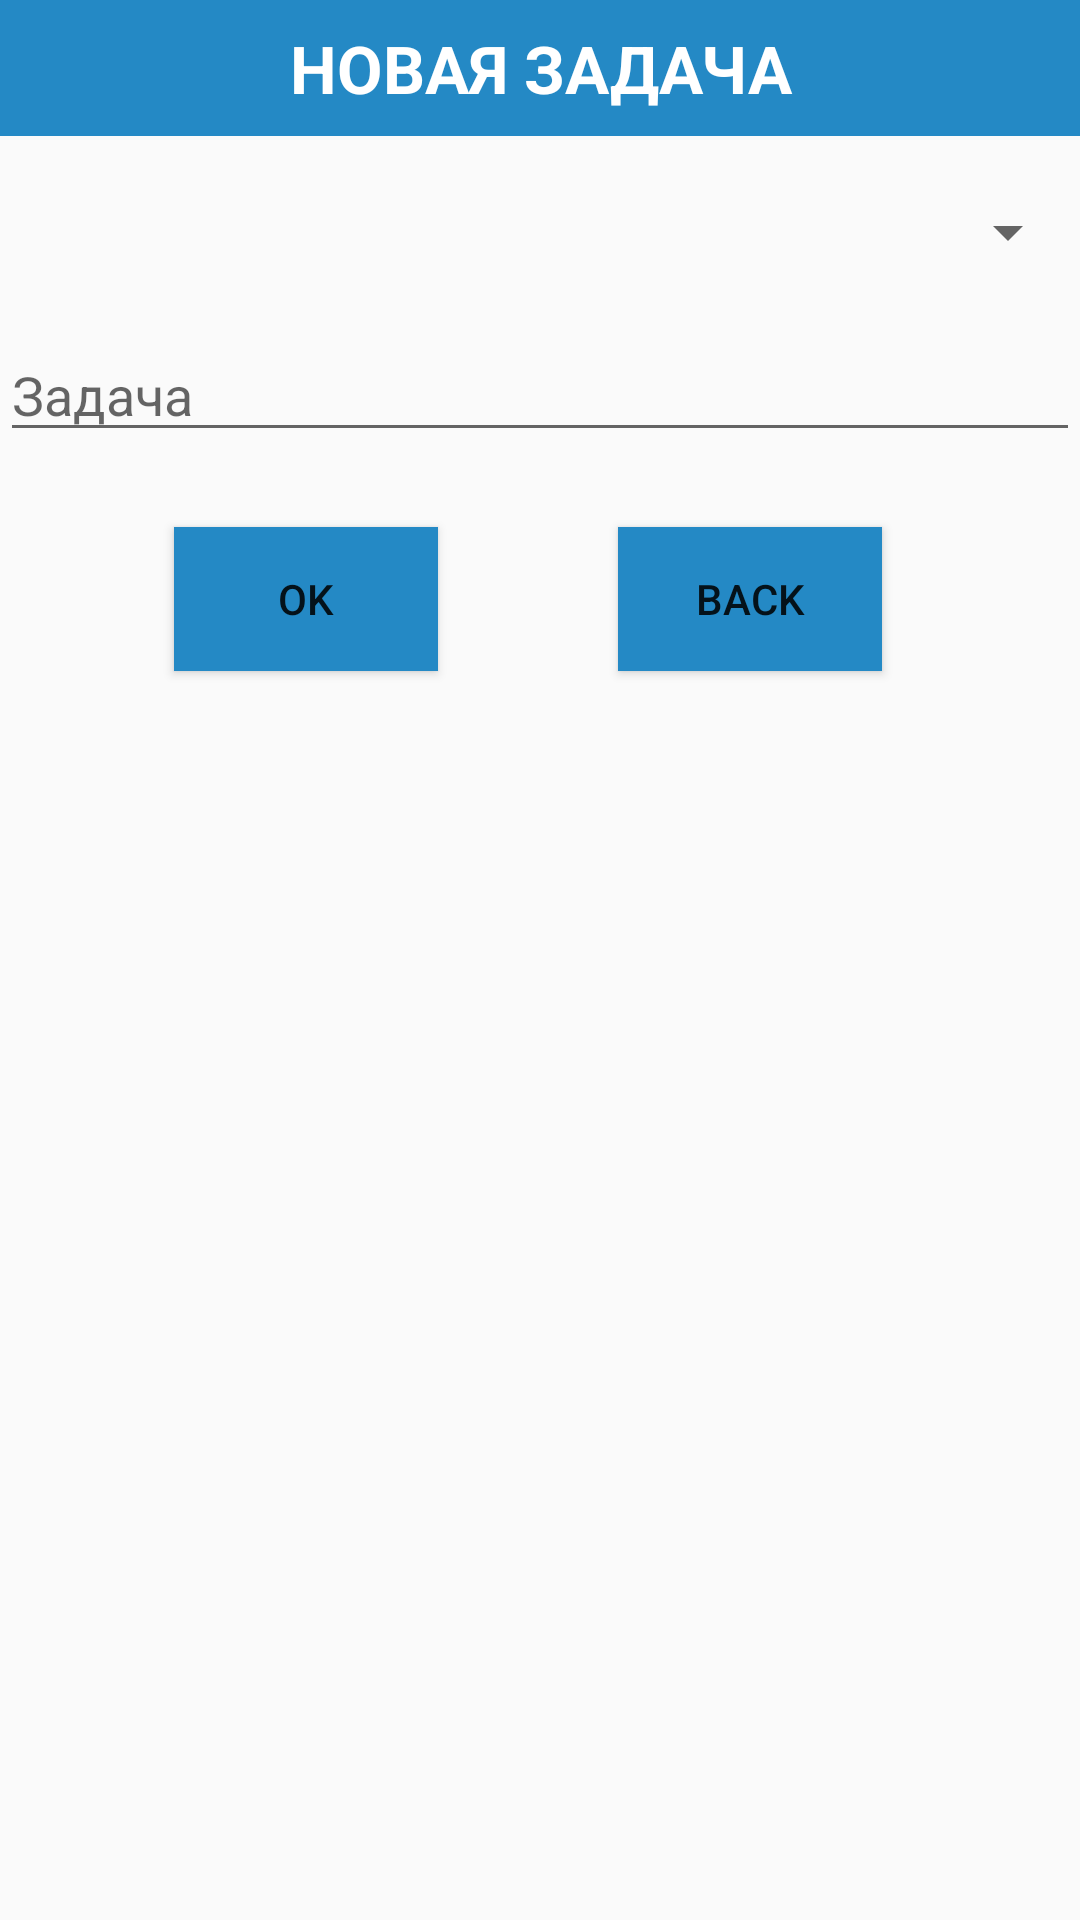

Produce the Android XML layout that renders to this screen, including the resource entries it uses.
<!-- AndroidManifest.xml: application theme AppTheme -->
<!-- res/layout/activity_todo_create.xml -->
<?xml version="1.0" encoding="utf-8"?>
<android.support.design.widget.CoordinatorLayout
    xmlns:android="http://schemas.android.com/apk/res/android"
    xmlns:app="http://schemas.android.com/apk/res-auto"
    xmlns:tools="http://schemas.android.com/tools" android:layout_width="match_parent"
    android:layout_height="match_parent" android:fitsSystemWindows="true"
    tools:context="com.example.example.todo_list_project.TodoCreate">

    <android.support.design.widget.AppBarLayout android:layout_height="wrap_content"
        android:layout_width="match_parent" android:theme="@style/AppTheme.AppBarOverlay">



    </android.support.design.widget.AppBarLayout>

    <include layout="@layout/content_todo_create" />


</android.support.design.widget.CoordinatorLayout>
<!-- res/layout/content_todo_create.xml (included above) -->
<?xml version="1.0" encoding="utf-8"?>
<RelativeLayout xmlns:android="http://schemas.android.com/apk/res/android"
    xmlns:fab="http://schemas.android.com/apk/res-auto"
    android:orientation="vertical"
    android:layout_width="fill_parent"
    android:layout_height="fill_parent">



    <TextView
        android:id="@+id/title"
        android:layout_width="fill_parent"
        android:layout_height="wrap_content"
        android:gravity="center"
        android:padding="8dp"
        android:text="@string/new_todo"
        android:textAllCaps="true"
        android:textAppearance="?android:attr/textAppearanceLarge"
        android:textColor="#FFF"
        android:background="@color/colorBlue"
        android:textStyle="bold"
        android:visibility="visible"
        xmlns:android="http://schemas.android.com/apk/res/android" />

    <Spinner
        android:layout_width="match_parent"
        android:layout_height="wrap_content"
        android:id="@+id/new_todo_spinner"
        android:layout_gravity="center_horizontal"
        android:layout_marginTop="20dp"
        android:layout_below="@+id/title"

        />

    <EditText
        android:layout_width="match_parent"
        android:layout_height="wrap_content"
        android:id="@+id/editText"
        android:hint="@string/add_todo_edittext_hint"
        android:layout_alignParentEnd="true"
        android:layout_below="@+id/new_todo_spinner"
        android:layout_marginTop="20dp"
        />

    <Button
        android:layout_width="wrap_content"
        android:layout_height="wrap_content"
        android:text="@string/ok_btn"
        android:id="@+id/button"
        android:onClick="onOkButtonClick"
        android:background="@color/colorBlue"
        android:layout_marginRight="52dp"
        android:layout_marginStart="58dp"
        android:gravity="center"
        android:layout_alignTop="@+id/button2"
        android:layout_alignParentStart="true" />

    <Button
        android:layout_width="wrap_content"
        android:layout_height="wrap_content"
        android:text="@string/Back_btn"
        android:id="@+id/button2"
        android:onClick="onBackButtonClick"
        android:background="@color/colorBlue"
        android:layout_marginLeft="29dp"
        android:layout_marginTop="25dp"
        android:layout_below="@+id/editText"
        android:layout_alignParentEnd="true"
        android:layout_marginEnd="66dp" />

</RelativeLayout>
<!-- resources referenced by this layout -->
<resources>
  <color name="colorBlue">#2489C5</color>
  <string name="Back_btn">Back</string>
  <string name="add_todo_edittext_hint">Задача</string>
  <string name="new_todo">Новая задача</string>
  <string name="ok_btn">OK</string>
  <style name="AppTheme.AppBarOverlay" parent="ThemeOverlay.AppCompat.Dark.ActionBar" />
  <style name="AppTheme" parent="Theme.AppCompat.Light.DarkActionBar">
          
          <item name="colorPrimary">@color/colorPrimary</item>
          <item name="colorPrimaryDark">@color/colorPrimaryDark</item>
          <item name="colorAccent">@color/colorAccent</item>
  
          <item name="android:textViewStyle">@style/AppTheme.Widget.TextView</item>
      </style>
  <color name="colorPrimary">#3F51B5</color>
  <color name="colorPrimaryDark">#303F9F</color>
  <color name="colorAccent">#2489C5</color>
  <style name="AppTheme.Widget.TextView" parent="android:Widget.Holo.Light.TextView">
          <item name="fontPath">fonts/OpenSans-Light.ttf</item>
      </style>
</resources>
